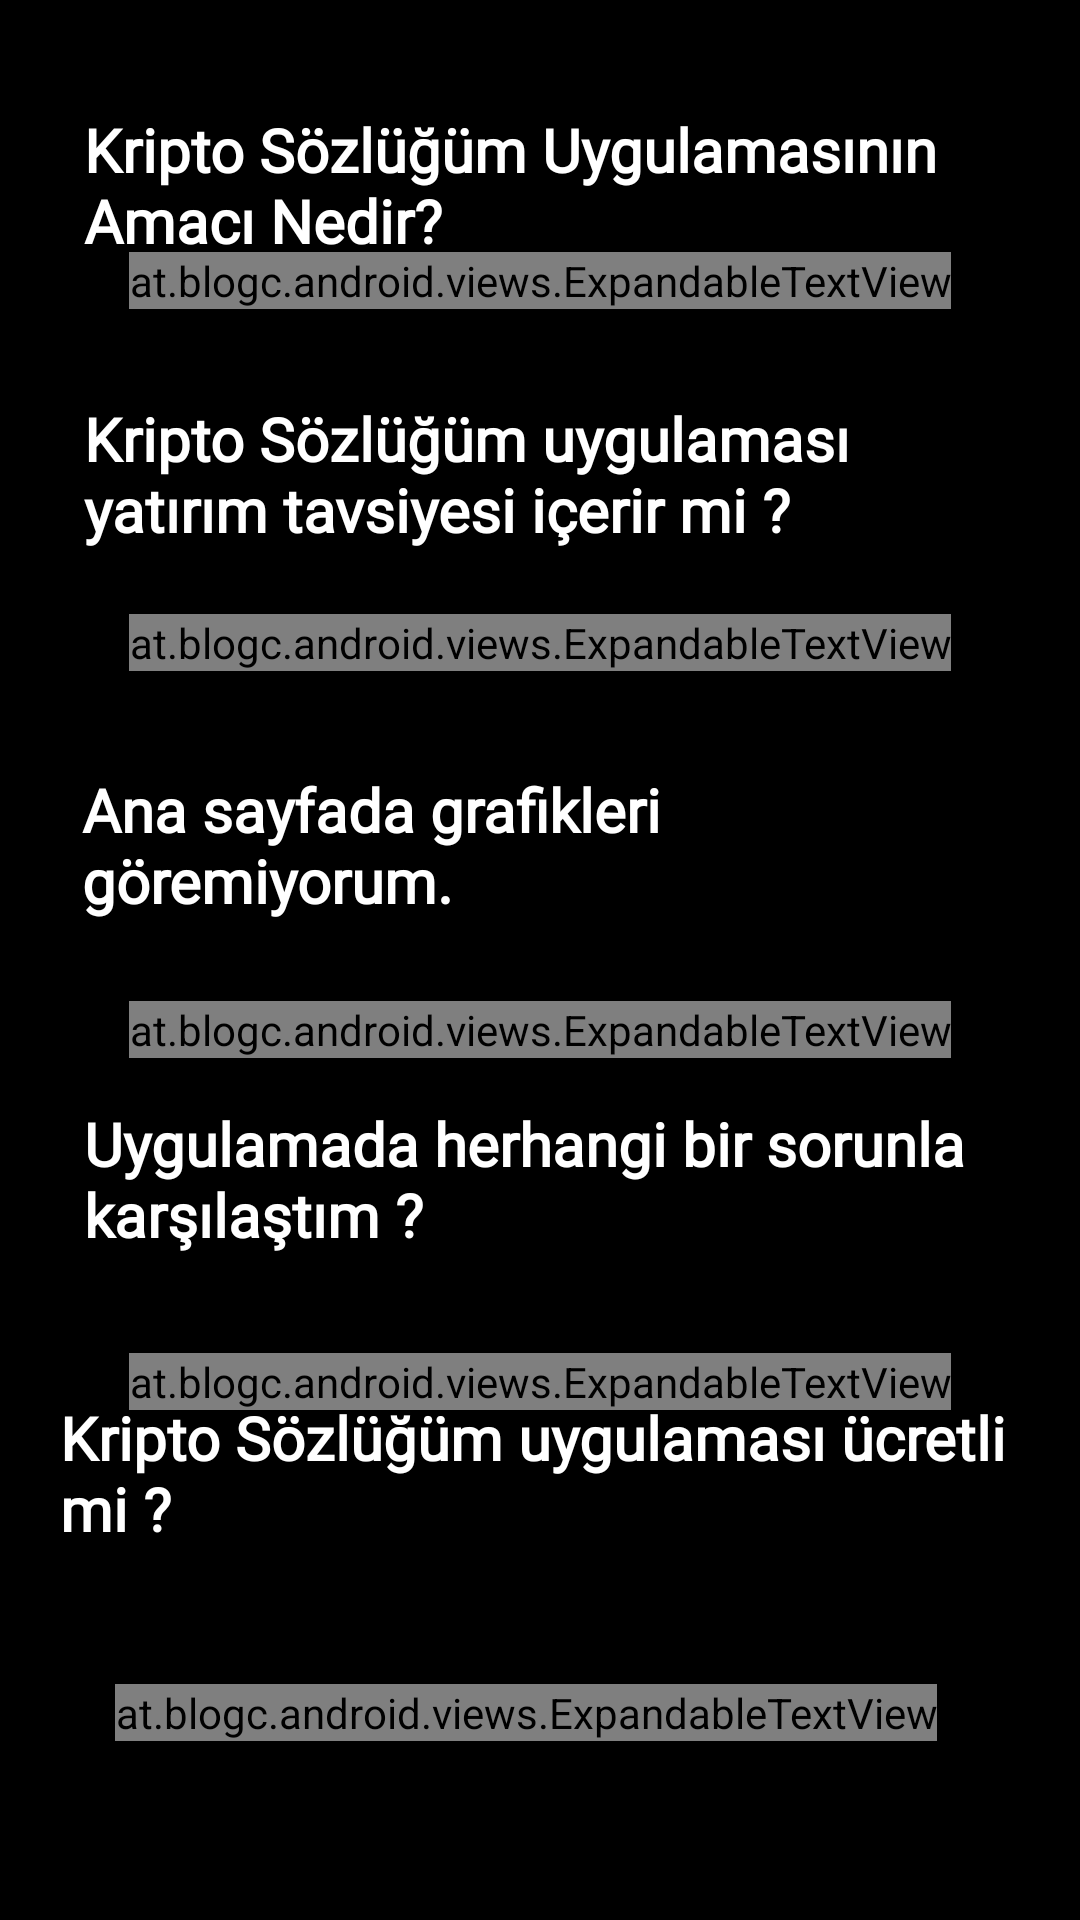

Produce the Android XML layout that renders to this screen, including the resource entries it uses.
<!-- AndroidManifest.xml: application theme Theme.BUygulama -->
<!-- res/layout/activity_sssactivity.xml -->
<?xml version="1.0" encoding="utf-8"?>
<androidx.constraintlayout.widget.ConstraintLayout xmlns:android="http://schemas.android.com/apk/res/android"
    xmlns:app="http://schemas.android.com/apk/res-auto"
    xmlns:tools="http://schemas.android.com/tools"
    android:layout_width="match_parent"
    android:layout_height="match_parent"
    android:background="@color/black"
    android:padding="20dp"
    tools:context=".Activity.SSSActivity">


    <TextView
        android:id="@+id/textView12"
        android:layout_width="wrap_content"
        android:layout_height="wrap_content"
        android:layout_marginStart="16dp"
        android:fontFamily="@font/poppins"
        android:text="Kripto Sözlüğüm Uygulamasının Amacı Nedir?"
        android:textColor="@color/white"
        android:textSize="20sp"
        android:textStyle="bold"
        app:layout_constraintBottom_toBottomOf="parent"
        app:layout_constraintEnd_toEndOf="parent"
        app:layout_constraintStart_toStartOf="parent"
        app:layout_constraintTop_toTopOf="parent"
        app:layout_constraintVertical_bias="0.03" />

    <ImageButton
        android:id="@+id/imageButton"
        android:layout_width="20dp"
        android:layout_height="20dp"
        android:background="@color/black"
        android:foregroundGravity="right|bottom"
        android:src="@drawable/assagi"
        app:layout_constraintBottom_toBottomOf="parent"
        app:layout_constraintEnd_toEndOf="parent"
        app:layout_constraintHorizontal_bias="0.923"
        app:layout_constraintStart_toStartOf="parent"
        app:layout_constraintTop_toTopOf="parent"
        app:layout_constraintVertical_bias="0.098" />

    <at.blogc.android.views.ExpandableTextView
        android:id="@+id/expandableTextView"
        android:layout_width="wrap_content"
        android:layout_height="wrap_content"
        android:ellipsize="end"
        android:fontFamily="@font/poppins"
        android:maxLines="0"
        android:text="Kripto Sözlüğüm uygulaması kripto paraları öğreten bir mobil uygulamadır."
        android:textColor="@color/white"
        android:textSize="15sp"
        android:textStyle="normal"
        app:animation_duration="750"
        app:layout_constraintBottom_toBottomOf="parent"
        app:layout_constraintEnd_toEndOf="parent"
        app:layout_constraintStart_toStartOf="parent"
        app:layout_constraintTop_toTopOf="parent"
        app:layout_constraintVertical_bias="0.11" />

    <TextView
        android:id="@+id/textView13"
        android:layout_width="wrap_content"
        android:layout_height="wrap_content"
        android:layout_marginStart="16dp"
        android:fontFamily="@font/poppins"
        android:text="Kripto Sözlüğüm uygulaması yatırım tavsiyesi içerir mi ?"
        android:textColor="@color/white"
        android:textSize="20sp"
        android:textStyle="bold"
        app:layout_constraintBottom_toBottomOf="parent"
        app:layout_constraintEnd_toEndOf="parent"
        app:layout_constraintStart_toStartOf="parent"
        app:layout_constraintTop_toTopOf="parent"
        app:layout_constraintVertical_bias="0.205" />

    <ImageButton
        android:id="@+id/imageButton1"
        android:layout_width="20dp"
        android:layout_height="20dp"
        android:background="@color/black"
        android:foregroundGravity="right|bottom"
        android:src="@drawable/assagi"
        app:layout_constraintBottom_toBottomOf="parent"
        app:layout_constraintEnd_toEndOf="parent"
        app:layout_constraintHorizontal_bias="0.913"
        app:layout_constraintStart_toStartOf="parent"
        app:layout_constraintTop_toTopOf="parent"
        app:layout_constraintVertical_bias="0.247" />

    <at.blogc.android.views.ExpandableTextView
        android:id="@+id/expandableTextView1"
        android:layout_width="wrap_content"
        android:layout_height="wrap_content"
        android:ellipsize="end"
        android:fontFamily="@font/poppins"
        android:maxLines="0"
        android:text="Kripto Sözlüğüm uygulaması herhangi bir yatırım tavsiyesi içermez."
        android:textColor="@color/white"
        android:textSize="15sp"
        android:textStyle="normal"
        app:animation_duration="750"
        app:layout_constraintBottom_toBottomOf="parent"
        app:layout_constraintEnd_toEndOf="parent"
        app:layout_constraintStart_toStartOf="parent"
        app:layout_constraintTop_toTopOf="parent"
        app:layout_constraintVertical_bias="0.318" />

    <TextView
        android:id="@+id/textView14"
        android:layout_width="wrap_content"
        android:layout_height="wrap_content"
        android:layout_marginStart="8dp"
        android:fontFamily="@font/poppins"
        android:text="Ana sayfada grafikleri göremiyorum."
        android:textColor="@color/white"
        android:textSize="20sp"
        android:textStyle="bold"
        app:layout_constraintBottom_toBottomOf="parent"
        app:layout_constraintEnd_toEndOf="parent"
        app:layout_constraintHorizontal_bias="0.109"
        app:layout_constraintStart_toStartOf="parent"
        app:layout_constraintTop_toTopOf="parent"
        app:layout_constraintVertical_bias="0.43" />

    <ImageButton
        android:id="@+id/imageButton2"
        android:layout_width="20dp"
        android:layout_height="20dp"
        android:background="@color/black"
        android:foregroundGravity="right|bottom"
        android:src="@drawable/assagi"
        app:layout_constraintBottom_toBottomOf="parent"
        app:layout_constraintEnd_toEndOf="parent"
        app:layout_constraintHorizontal_bias="0.913"
        app:layout_constraintStart_toStartOf="parent"
        app:layout_constraintTop_toTopOf="parent"
        app:layout_constraintVertical_bias="0.461" />

    <at.blogc.android.views.ExpandableTextView
        android:id="@+id/expandableTextView2"
        android:layout_width="wrap_content"
        android:layout_height="wrap_content"
        android:ellipsize="end"
        android:maxLines="0"
        android:fontFamily="@font/poppins"
        android:text="Ana sayfadaki grafikleri görebilmek için TradingView uygulamasına kayıt olup e-posta ile giriş yapmanız gerekir."
        android:textColor="@color/white"
        android:textSize="15sp"
        android:textStyle="normal"
        app:animation_duration="750"
        app:layout_constraintBottom_toBottomOf="parent"
        app:layout_constraintEnd_toEndOf="parent"
        app:layout_constraintStart_toStartOf="parent"
        app:layout_constraintTop_toTopOf="parent"
        app:layout_constraintVertical_bias="0.54" />

    <TextView
        android:id="@+id/textView15"
        android:layout_width="wrap_content"
        android:layout_height="wrap_content"
        android:layout_marginStart="16dp"
        android:fontFamily="@font/poppins"
        android:text="Uygulamada herhangi bir sorunla karşılaştım ?"
        android:textColor="@color/white"
        android:textSize="20sp"
        android:textStyle="bold"
        app:layout_constraintBottom_toBottomOf="parent"
        app:layout_constraintEnd_toEndOf="parent"
        app:layout_constraintStart_toStartOf="parent"
        app:layout_constraintTop_toTopOf="parent"
        app:layout_constraintVertical_bias="0.633" />

    <ImageButton
        android:id="@+id/imageButton3"
        android:layout_width="20dp"
        android:layout_height="20dp"
        android:background="@color/black"
        android:foregroundGravity="right|bottom"
        android:src="@drawable/assagi"
        app:layout_constraintBottom_toBottomOf="parent"
        app:layout_constraintEnd_toEndOf="parent"
        app:layout_constraintHorizontal_bias="0.913"
        app:layout_constraintStart_toStartOf="parent"
        app:layout_constraintTop_toTopOf="parent"
        app:layout_constraintVertical_bias="0.659" />

    <at.blogc.android.views.ExpandableTextView
        android:id="@+id/expandableTextView3"
        android:layout_width="wrap_content"
        android:layout_height="wrap_content"
        android:ellipsize="end"
        android:fontFamily="@font/poppins"
        android:maxLines="0"
        android:text="Herhangi bir problemde bize profil sayfasından bildir butonu ile mail atabilirsiniz ."
        android:textColor="@color/white"
        android:textSize="15sp"
        android:textStyle="normal"
        app:animation_duration="750"
        app:layout_constraintBottom_toBottomOf="parent"
        app:layout_constraintEnd_toEndOf="parent"
        app:layout_constraintStart_toStartOf="parent"
        app:layout_constraintTop_toTopOf="parent"
        app:layout_constraintVertical_bias="0.742" />

    <TextView
        android:id="@+id/textView16"
        android:layout_width="wrap_content"
        android:layout_height="wrap_content"
        android:fontFamily="@font/poppins"
        android:text="Kripto Sözlüğüm uygulaması ücretli mi ?"
        android:textColor="@color/white"
        android:textSize="20sp"
        android:textStyle="bold"
        app:layout_constraintBottom_toBottomOf="parent"
        app:layout_constraintEnd_toEndOf="parent"
        app:layout_constraintHorizontal_bias="0.008"
        app:layout_constraintStart_toStartOf="parent"
        app:layout_constraintTop_toTopOf="parent"
        app:layout_constraintVertical_bias="0.811" />

    <ImageButton
        android:id="@+id/imageButton4"
        android:layout_width="20dp"
        android:layout_height="20dp"
        android:background="@color/black"
        android:foregroundGravity="right|bottom"
        android:src="@drawable/assagi"
        app:layout_constraintBottom_toBottomOf="parent"
        app:layout_constraintEnd_toEndOf="parent"
        app:layout_constraintHorizontal_bias="0.923"
        app:layout_constraintStart_toStartOf="parent"
        app:layout_constraintTop_toTopOf="parent"
        app:layout_constraintVertical_bias="0.852" />

    <at.blogc.android.views.ExpandableTextView
        android:id="@+id/expandableTextView4"
        android:layout_width="wrap_content"
        android:layout_height="wrap_content"
        android:fontFamily="@font/poppins"
        android:ellipsize="end"
        android:maxLines="0"
        android:text="Kripto Sözlüğüm uygulaması ücretsizdir."
        android:textColor="@color/white"
        android:textSize="15sp"
        android:textStyle="normal"
        app:animation_duration="750"
        app:layout_constraintBottom_toBottomOf="parent"
        app:layout_constraintEnd_toEndOf="parent"
        app:layout_constraintHorizontal_bias="0.4"
        app:layout_constraintStart_toStartOf="parent"
        app:layout_constraintTop_toTopOf="parent"
        app:layout_constraintVertical_bias="0.932" />
</androidx.constraintlayout.widget.ConstraintLayout>
<!-- resources referenced by this layout -->
<resources>
  <color name="black">#FF000000</color>
  <color name="white">#FFFFFFFF</color>
  <style name="Theme.BUygulama" parent="Theme.MaterialComponents.DayNight.DarkActionBar">
          
          <item name="colorPrimary">@color/purple_500</item>
          <item name="colorPrimaryVariant">#0C0D13</item>
          <item name="colorOnPrimary">@color/white</item>
          
          <item name="colorSecondary">@color/teal_200</item>
          <item name="colorSecondaryVariant">@color/teal_700</item>
          <item name="colorOnSecondary">@color/black</item>
          
          <item name="android:statusBarColor">?attr/colorPrimaryVariant</item>
          
  
          <item name="windowActionBar">false</item>
          <item name="windowNoTitle">true</item>
          <item name="android:textColorHint">@android:color/white</item>
          <item name="android:editTextColor">@android:color/white</item>
  
          <item name="searchIcon">@color/white</item>
  
      </style>
  <color name="purple_500">#FF6200EE</color>
  <color name="teal_200">#FF03DAC5</color>
  <color name="teal_700">#FF018786</color>
</resources>
